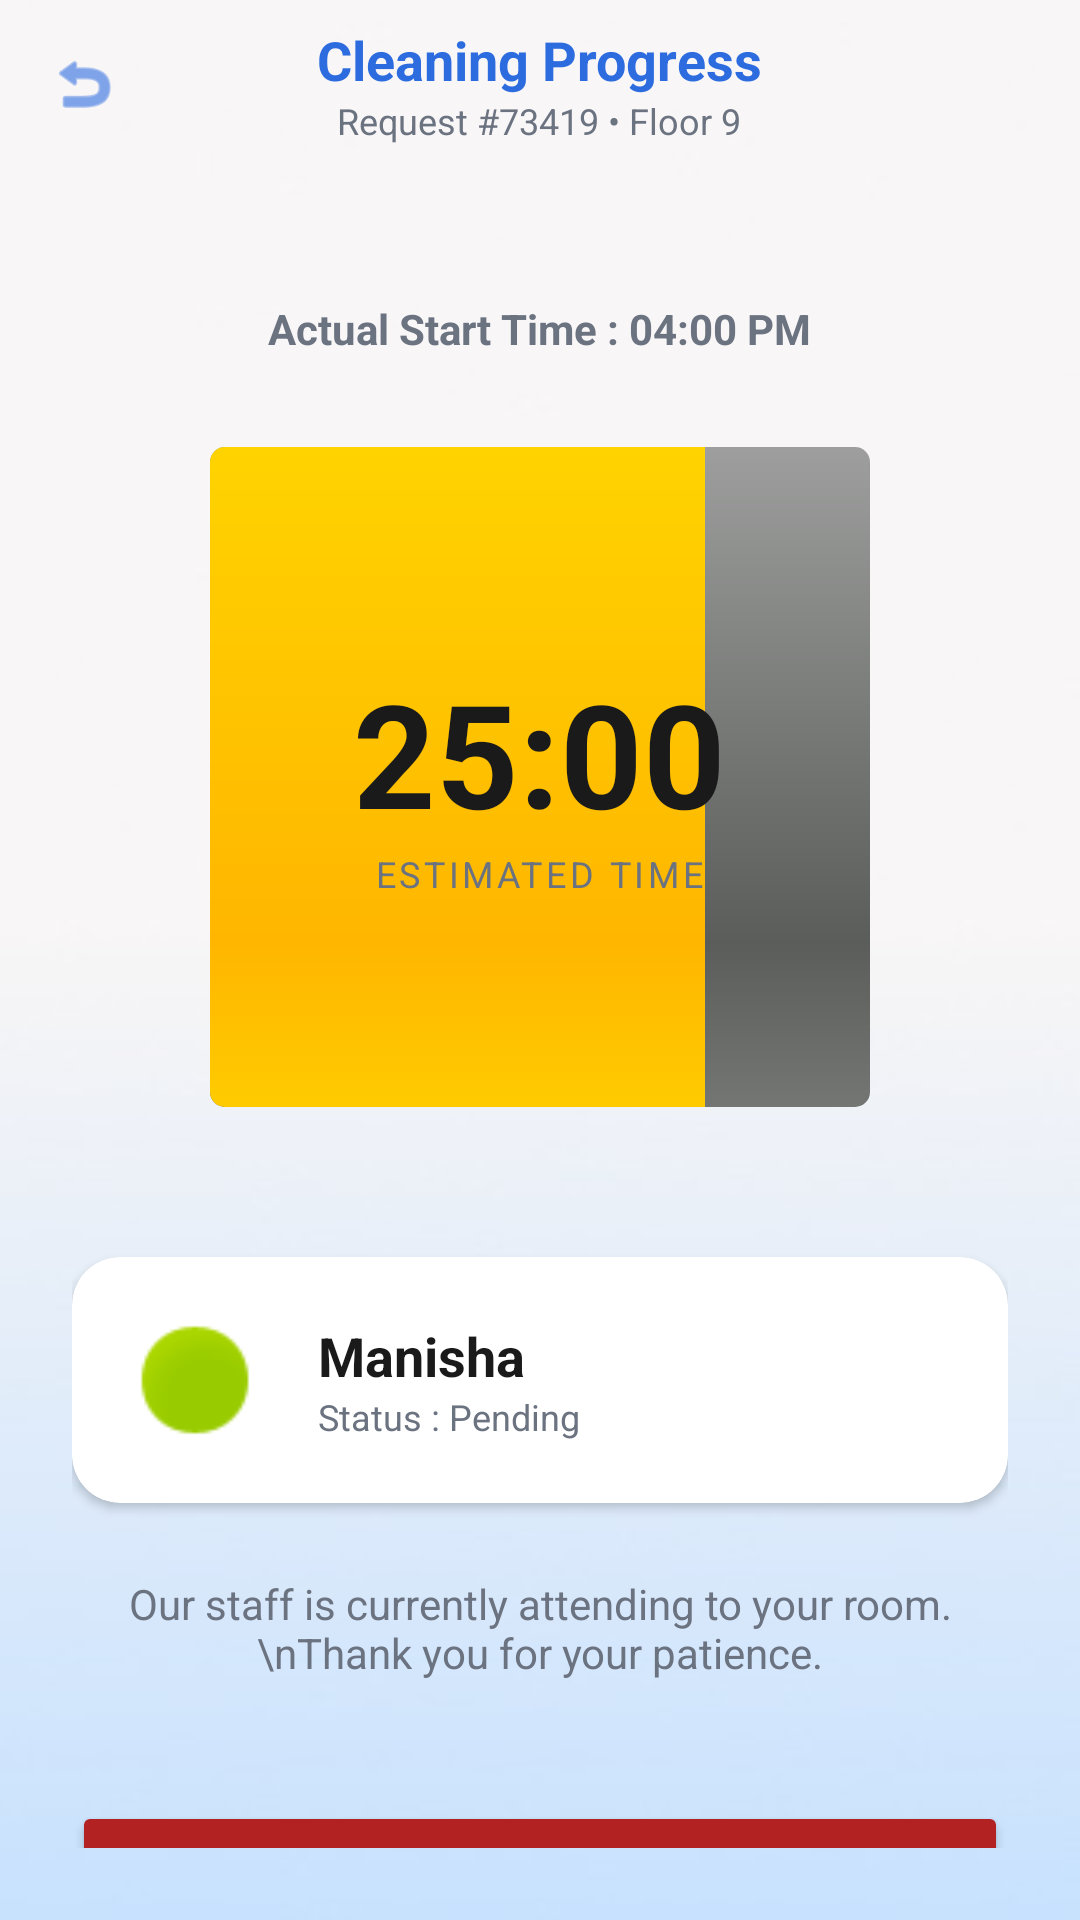

Here is an Android app screen rendered from its layout file. Give the layout XML and the strings, colors and styles it references.
<!-- AndroidManifest.xml: application theme Theme.CleanifyApplication -->
<!-- res/layout/activity_current_status.xml -->
<?xml version="1.0" encoding="utf-8"?>
<RelativeLayout xmlns:android="http://schemas.android.com/apk/res/android"
    xmlns:app="http://schemas.android.com/apk/res-auto"
    android:layout_width="match_parent"
    android:layout_height="match_parent"
    android:background="@drawable/bg_image">

    <RelativeLayout
        android:id="@+id/toolbar"
        android:layout_width="match_parent"
        android:layout_height="56dp"
        android:paddingHorizontal="16dp">

        <ImageView
            android:layout_width="24dp"
            android:layout_height="24dp"
            android:layout_centerVertical="true"
            android:src="@android:drawable/ic_menu_revert"
            app:tint="@color/primary" />

        <LinearLayout
            android:layout_width="wrap_content"
            android:layout_height="wrap_content"
            android:layout_centerInParent="true"
            android:gravity="center"
            android:orientation="vertical">

            <TextView
                android:layout_width="wrap_content"
                android:layout_height="wrap_content"
                android:text="Cleaning Progress"
                android:textColor="@color/primary"
                android:textSize="18sp"
                android:textStyle="bold" />

            <TextView
                android:layout_width="wrap_content"
                android:layout_height="wrap_content"
                android:text="Request #73419 • Floor 9"
                android:textColor="@color/text_secondary"
                android:textSize="12sp" />
        </LinearLayout>
    </RelativeLayout>

    <LinearLayout
        android:layout_width="match_parent"
        android:layout_height="wrap_content"
        android:layout_below="@id/toolbar"
        android:gravity="center_horizontal"
        android:orientation="vertical"
        android:padding="24dp">

        <TextView
            android:layout_width="wrap_content"
            android:layout_height="wrap_content"
            android:layout_marginTop="20dp"
            android:text="Actual Start Time : 04:00 PM"
            android:textColor="@color/text_secondary"
            android:textStyle="bold" />

        <RelativeLayout
            android:layout_width="220dp"
            android:layout_height="220dp"
            android:layout_marginTop="30dp">

            <ProgressBar
                android:id="@+id/circularProgressBar"
                style="?android:attr/progressBarStyleHorizontal"
                android:layout_width="match_parent"
                android:layout_height="match_parent"
                android:indeterminate="false"
                android:max="100"
                android:progress="75"
                android:progressDrawable="@android:drawable/progress_horizontal" />
            <LinearLayout
                android:layout_width="wrap_content"
                android:layout_height="wrap_content"
                android:layout_centerInParent="true"
                android:gravity="center"
                android:orientation="vertical">

                <TextView
                    android:layout_width="wrap_content"
                    android:layout_height="wrap_content"
                    android:text="25:00"
                    android:textColor="@color/text_primary"
                    android:textSize="48sp"
                    android:textStyle="bold" />

                <TextView
                    android:layout_width="wrap_content"
                    android:layout_height="wrap_content"
                    android:text="ESTIMATED TIME"
                    android:textColor="@color/text_secondary"
                    android:textSize="12sp"
                    android:letterSpacing="0.1" />
            </LinearLayout>
        </RelativeLayout>

        <androidx.cardview.widget.CardView
            android:layout_width="match_parent"
            android:layout_height="wrap_content"
            android:layout_marginTop="50dp"
            app:cardBackgroundColor="@color/card_background"
            app:cardCornerRadius="16dp"
            app:cardElevation="2dp">

            <LinearLayout
                android:layout_width="match_parent"
                android:layout_height="wrap_content"
                android:gravity="center_vertical"
                android:orientation="horizontal"
                android:padding="16dp">

                <ImageView
                    android:layout_width="50dp"
                    android:layout_height="50dp"
                    android:src="@android:drawable/presence_online" />

                <LinearLayout
                    android:layout_width="wrap_content"
                    android:layout_height="wrap_content"
                    android:layout_marginStart="16dp"
                    android:orientation="vertical">

                    <TextView
                        android:layout_width="wrap_content"
                        android:layout_height="wrap_content"
                        android:text="Manisha"
                        android:textColor="@color/text_primary"
                        android:textSize="18sp"
                        android:textStyle="bold" />

                    <TextView
                        android:layout_width="wrap_content"
                        android:layout_height="wrap_content"
                        android:text="Status : Pending"
                        android:textColor="@color/text_secondary"
                        android:textSize="12sp" />
                </LinearLayout>
            </LinearLayout>
        </androidx.cardview.widget.CardView>

        <TextView
            android:layout_width="wrap_content"
            android:layout_height="wrap_content"
            android:layout_marginTop="24dp"
            android:gravity="center"
            android:text="Our staff is currently attending to your room.\nThank you for your patience."
            android:textColor="@color/text_secondary"
            android:textSize="14sp" />

        <Button
            android:id="@+id/btnCancelRequest"
            android:layout_width="match_parent"
            android:layout_height="60dp"
            android:layout_marginTop="40dp"
            android:backgroundTint="#B22222"
            android:text="CANCEL REQUEST"
            android:textAllCaps="true"
            android:textColor="@color/text_white"
            android:textSize="16sp"
            android:textStyle="bold"
            app:cornerRadius="12dp" />

        <TextView
            android:layout_width="wrap_content"
            android:layout_height="wrap_content"
            android:layout_marginTop="8dp"
            android:text="You may cancel the request within 5 minutes of allocation"
            android:textColor="#B22222"
            android:textSize="11sp" />

        <TextView
            android:id="@+id/tvScanQR"
            android:layout_width="wrap_content"
            android:layout_height="wrap_content"
            android:layout_marginTop="30dp"
            android:drawableEnd="@android:drawable/ic_menu_camera"
            android:drawablePadding="8dp"
            android:text="SCAN QR"
            android:textColor="@color/primary"
            android:textStyle="bold"
            app:tint="@color/primary" />

    </LinearLayout>
</RelativeLayout>
<!-- resources referenced by this layout -->
<resources>
  <color name="card_background">#FFFFFF</color>
  <color name="primary">#2D6CDF</color>
  <color name="text_primary">#1A1A1A</color>
  <color name="text_secondary">#6B7280</color>
  <color name="text_white">#FFFFFF</color>
  <!-- drawable bg_image: jpg bitmap (drawable, 3832 bytes) -->
  <style name="Theme.CleanifyApplication" parent="Base.Theme.CleanifyApplication" />
  <style name="Base.Theme.CleanifyApplication" parent="Theme.Material3.DayNight.NoActionBar">
      </style>
</resources>
